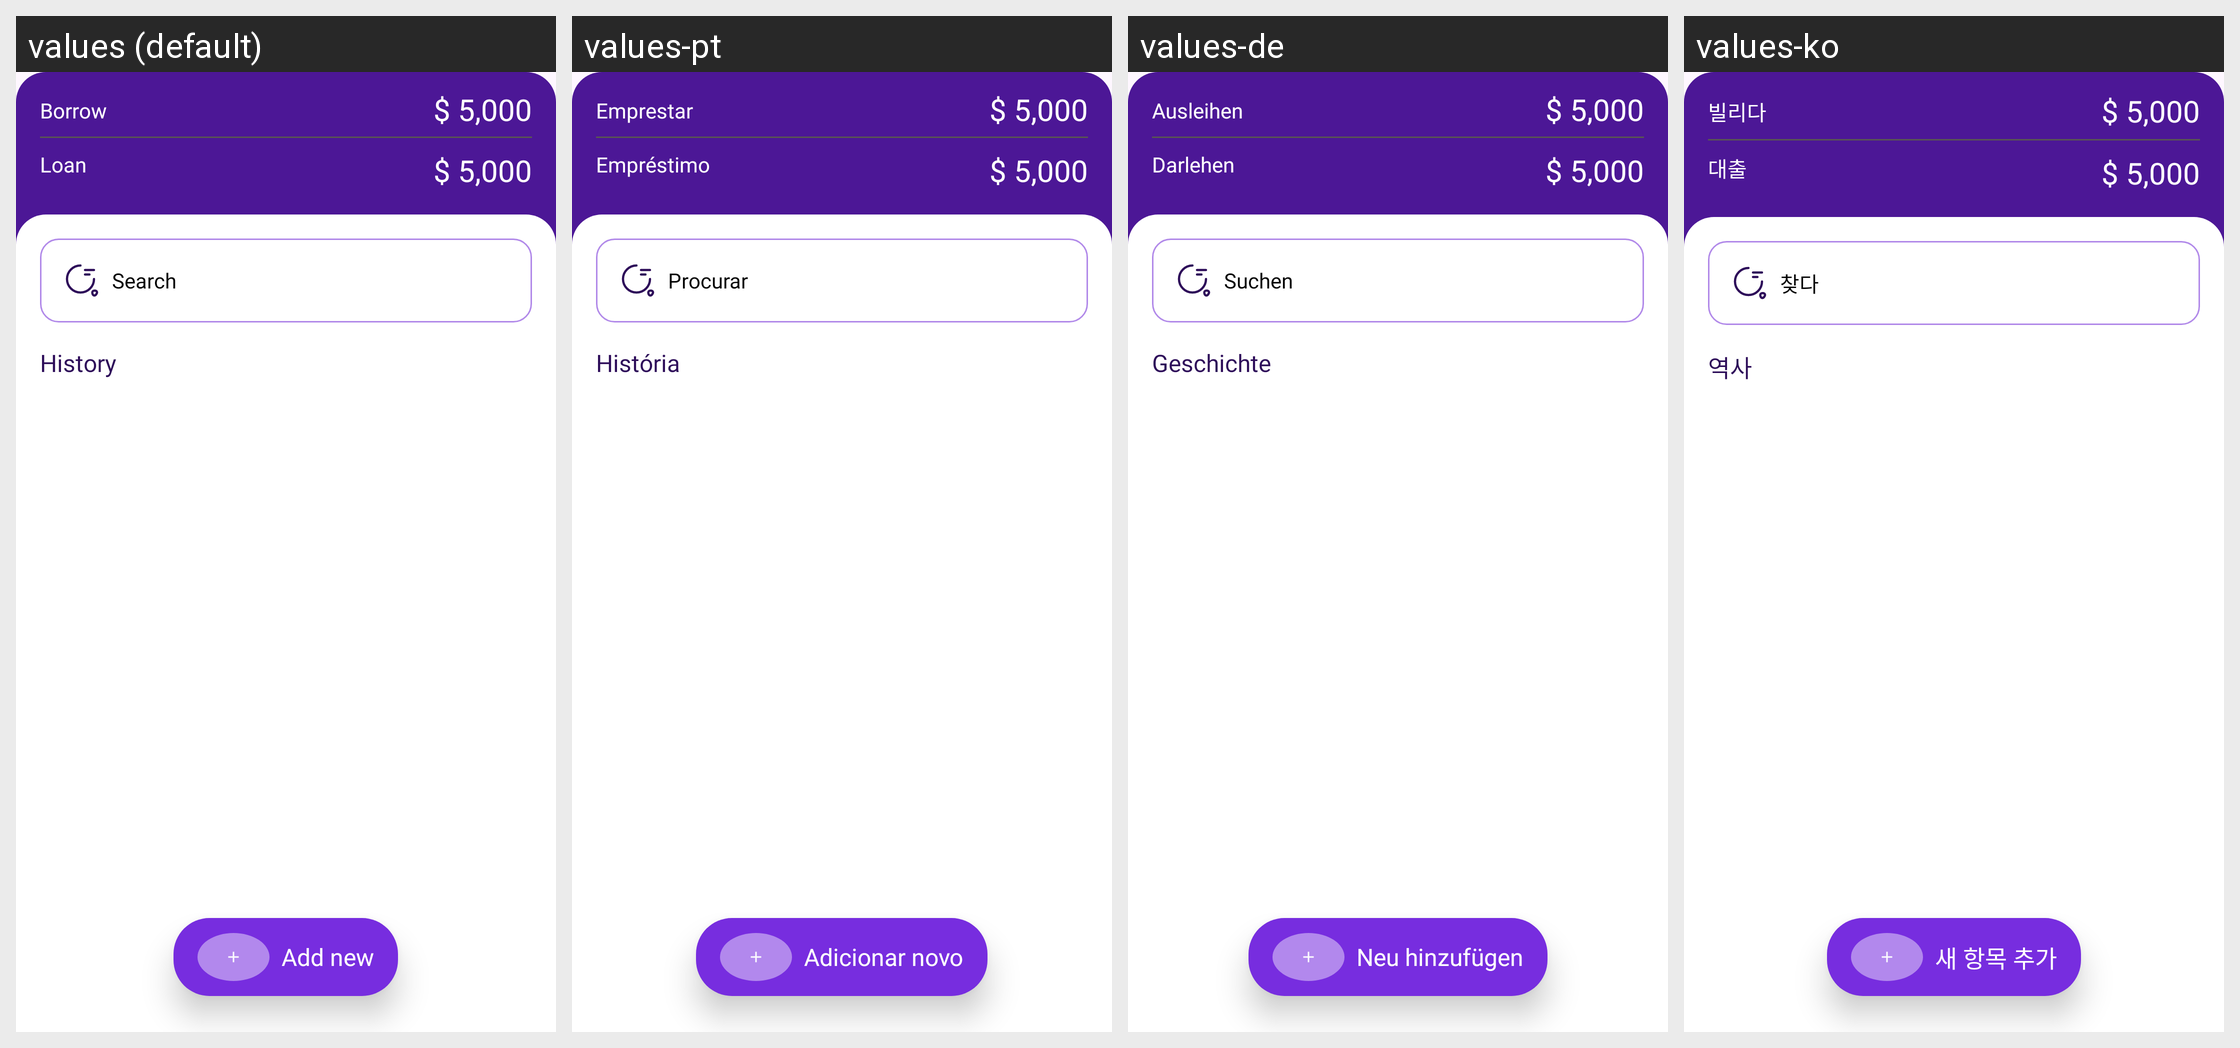

For this localized Android screen grid, give each drawn string resource with its value in every locale shown.
Android screen res/layout/fragment_loan.xml rendered under 4 locales, left to right: values (default), values-pt, values-de, values-ko. Device: Nexus 5 (rendered at 1080×1920; each locale shown at half size, 540×960, under a caption strip naming it); theme Theme.MoneyManagement.
Other locales in the repository, not shown: values-ar, values-ja, values-vi, values-zh.
Strings drawn on this screen, with the default value and each locale's value (text and hints the layout hard-codes, and strings that could not be matched under every locale, appear in the picture but are not listed):

borrow
  values: Borrow
  values-pt: Emprestar
  values-de: Ausleihen
  values-ko: 빌리다

loan
  values: Loan
  values-pt: Empréstimo
  values-de: Darlehen
  values-ko: 대출

search
  values: Search
  values-pt: Procurar
  values-de: Suchen
  values-ko: 찾다

history
  values: History
  values-pt: História
  values-de: Geschichte
  values-ko: 역사

add_new
  values: Add new
  values-pt: Adicionar novo
  values-de: Neu hinzufügen
  values-ko: 새 항목 추가
